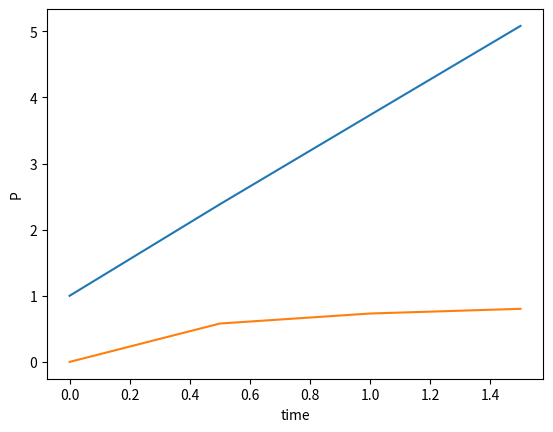

Recreate this plot in Python.
import matplotlib.pyplot as plt
import numpy as np
t = [0, 0.5, 1, 1.5]
C = [3.1, 1.3, 0.83, 0.61]
P = []
Xn = []

#1/(1-p) = Xn = 1+M*k*t Second order reaction
for i in range(len(t)):
    P.append((C[0]-C[i])/C[0]) # (startC - C) / (startC)
    Xn.append(1/(1-P[i]))

slope  = np.polyfit(Xn, t, 1)
print(slope)

#k = slope/c0t
#k = Xn-1/C0*t
#if t = 1.25

plt.plot(t,Xn)
plt.xlabel("time")
plt.ylabel("Xn")
plt.show()
plt.plot(t,P)
plt.xlabel("time")
plt.ylabel("P")
plt.show()
